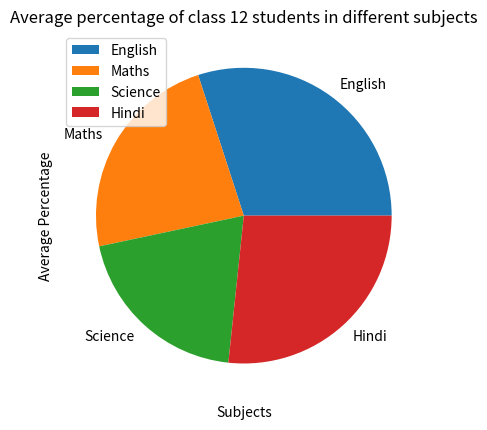

Generate this figure with matplotlib:
import matplotlib.pyplot as plt

subjects = ['English','Maths', 'Science','Hindi']
avgpercentage = [90, 70, 60, 80]
plt.pie(avgpercentage, labels= subjects)
plt.xlabel('Subjects')
plt.ylabel('Average Percentage')
plt.legend()
plt.title('Average percentage of class 12 students in different subjects')
plt.show()
